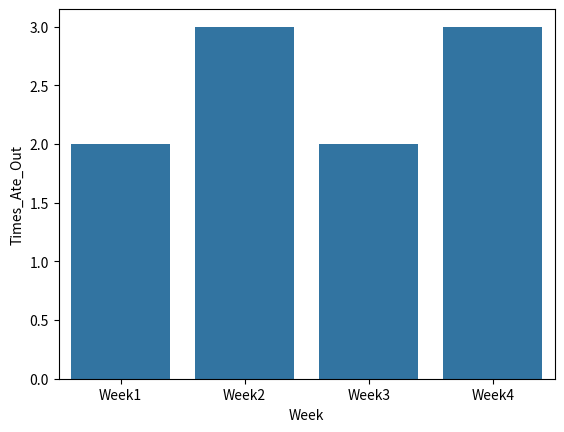
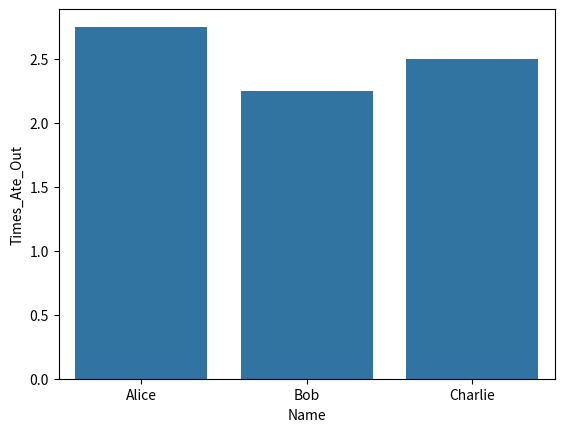

Source code (Python) for these figures, in order:
import pandas as pd

# Example: Team members tracking how many times they ate out in two weeks
data = {
    "Name": ["Alice", "Bob", "Charlie"],
    "Week1": [2, 3, 1],
    "Week2": [4, 2, 3],
    "Week3": [1, 2, 3],
    "Week4": [4, 2, 3]
}

df_wide = pd.DataFrame(data)
print("Wide Format Data:")
df_wide

df_long = df_wide.melt(id_vars=["Name"],
                       var_name="Week",
                       value_name="Times_Ate_Out")

print("\nLong Format Data:")
df_long

# Example: Average times ate out across all people by week 
# 横着的可能会有不同的data type
avg_by_week = df_long.groupby("Week")["Times_Ate_Out"].mean().reset_index()

print("\nAverage Times Ate Out by Week (from long format):")
avg_by_week

# Example: Average times ate out across all week by people
avg_by_name= df_long.groupby("Name")["Times_Ate_Out"].mean().reset_index()

print("\nAverage Times Ate Out by Name (from long format):")
avg_by_name

import matplotlib.pyplot as plt
import seaborn as sns

sns.barplot(x = "Week", y = "Times_Ate_Out", data = avg_by_week)

plt.show()

import matplotlib.pyplot as plt
import seaborn as sns

sns.barplot(x = "Name", y = "Times_Ate_Out", data = avg_by_name)

plt.show()
